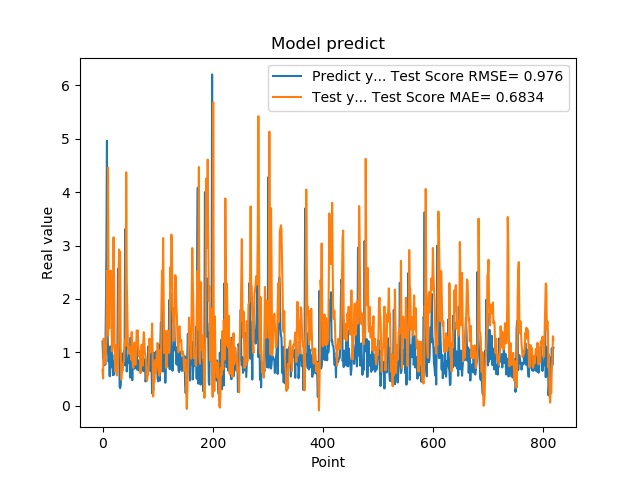

The file beside this chart, header and first rows:
1.201630949974060059e+00, 6.713268742710076786e-01
8.802530169486999512e-01, 5.094472590882335172e-01
8.531429767608642578e-01, 1.253041083815062962e+00
7.591750025749206543e-01, 1.016322781793637775e+00
1.005007982254028320e+00, 7.849101929911334041e-01
7.687720060348510742e-01, 8.605475659171240022e-01
1.740013241767883301e+00, 9.498430313471765141e-01
2.913533687591552734e+00, 1.303815687857876382e+00
4.963075160980224609e+00, 2.520881526785754723e+00
1.471215128898620605e+00, 1.312962683110976858e+00
1.000648975372314453e+00, 4.461233990691757079e+00
8.220189809799194336e-01, 2.312302413185503003e+00
9.362199902534482643e-01, 1.441486938373317539e+00
5.486897230148315430e-01, 2.296984464492940248e+00
1.111255049705505371e+00, 1.904690634504532243e+00
7.148039937019348145e-01, 2.530596550884018470e+00
1.052167057991027832e+00, 2.302200701341874822e+00
8.955980539321898304e-01, 1.017303825932667882e+00
7.769405245780944824e-01, 1.087960029857394151e+00
5.699509978294372559e-01, 2.270613155357099178e+00
8.244060277938842773e-01, 3.152575292608252866e+00
5.800840258598327637e-01, 2.350530997782432241e+00
9.488009810447691761e-01, 1.061407562866054199e+00
7.918390035629272461e-01, 6.464847297393385706e-01
6.937990188598632812e-01, 1.136124253465810918e+00
6.834830045700073242e-01, 8.198337619912966501e-01
9.433320164680479847e-01, 5.642711399773476799e-01
1.032713770866394043e+00, 6.061528954852262174e-01
2.556216001510620117e+00, 8.332966919409053874e-01
2.464895963668823242e+00, 1.283709534120861528e+00
2.728049993515014204e+00, 2.924719640681205046e+00
3.558506965637206476e-01, 2.855269826312618608e+00
3.262020051479339600e-01, 2.874223275975555048e+00
3.781589865684509277e-01, 1.097546711054294910e+00
6.306380033493041992e-01, 4.895073338917072525e-01
8.854129910469055176e-01, 7.549379498345555328e-01
9.743152856826782227e-01, 6.453412383320652479e-01
7.307389974594116211e-01, 7.544476302298591675e-01
9.521890282630921520e-01, 8.181523140628629287e-01
1.011654973030090332e+00, 8.419504392423666772e-01
7.643579840660095215e-01, 1.140353041733730866e+00
3.306220054626464844e+00, 1.239718863145350625e+00
7.543110251426696777e-01, 1.117480611052247941e+00
1.409499049186706321e+00, 4.371103860890362292e+00
6.401469707489013672e-01, 2.322689456172650324e+00
8.640019893646240234e-01, 1.727377027515214047e+00
8.469420075416564941e-01, 1.177321273809072810e+00
7.976629734039306641e-01, 1.051923501294285801e+00
9.555831551551821068e-01, 1.118003628930659188e+00
9.546210169792175293e-01, 9.682658478191984441e-01
5.251880288124084473e-01, 1.062290184113390712e+00
1.275226235389709695e+00, 1.082767343187098330e+00
8.355640172958374023e-01, 8.596434950171624179e-01
7.640249729156494141e-01, 1.379465715533902959e+00
4.752210080623626154e-01, 1.067484404928164210e+00
7.414129972457885742e-01, 7.372227927847435636e-01
1.069700956344604492e+00, 7.066909101737730570e-01
7.892770171165466309e-01, 9.365696415314489487e-01
6.914690136909484863e-01, 1.179943169036129280e+00
7.093830108642578125e-01, 8.004952163126175524e-01
1.115731000900268555e+00, 7.663929595522342986e-01
... 759 more rows
